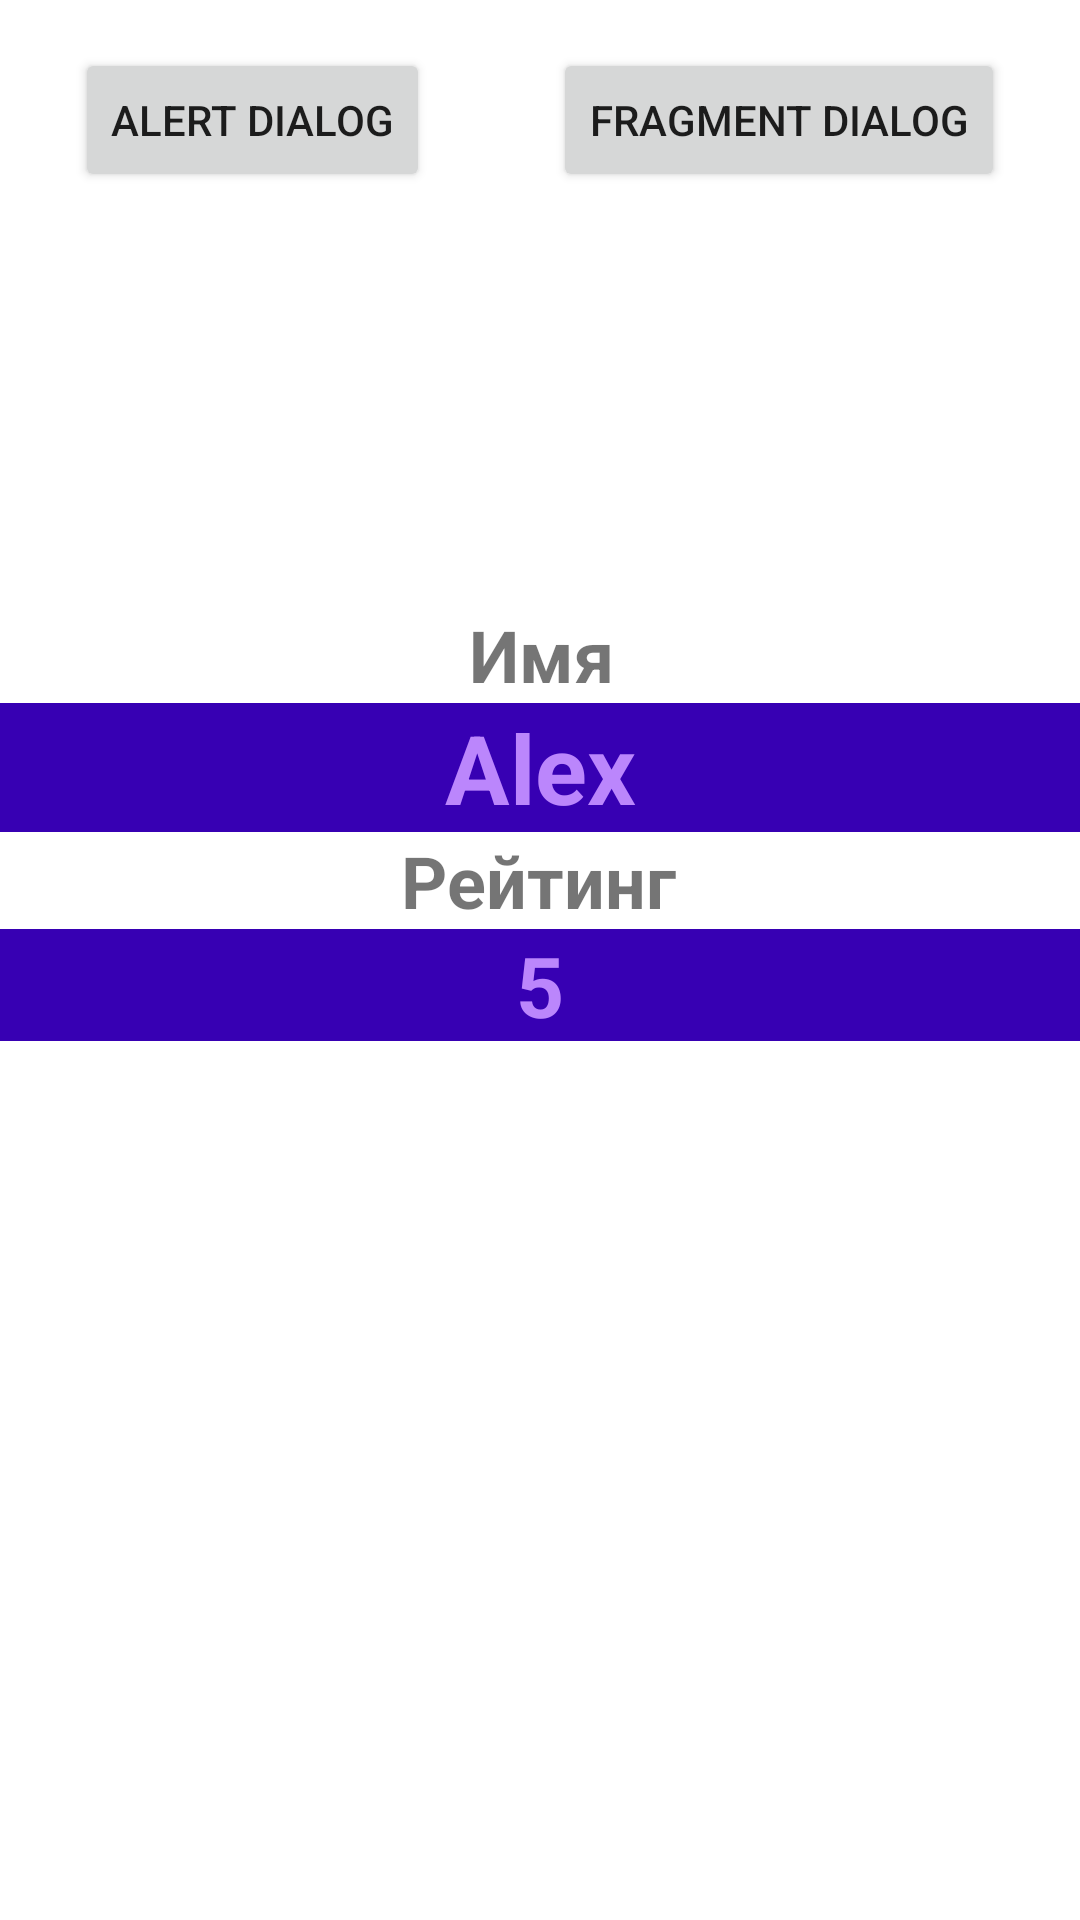

Layout XML and referenced resources for this Android screen:
<!-- AndroidManifest.xml: application theme Theme.LabWork_2_1_10 -->
<!-- res/layout/activity_main.xml -->
<?xml version="1.0" encoding="utf-8"?>
<androidx.constraintlayout.widget.ConstraintLayout xmlns:android="http://schemas.android.com/apk/res/android"
    xmlns:app="http://schemas.android.com/apk/res-auto"
    xmlns:tools="http://schemas.android.com/tools"
    android:layout_width="match_parent"
    android:layout_height="match_parent"
    tools:context=".MainActivity">


    <TextView
        android:id="@+id/text1"
        android:layout_width="wrap_content"
        android:layout_height="wrap_content"
        android:layout_marginTop="138dp"
        android:textSize="24sp"
        android:textStyle="bold"
        android:text="@string/name"
        app:layout_constraintEnd_toEndOf="parent"
        app:layout_constraintHorizontal_bias="0.502"
        app:layout_constraintLeft_toLeftOf="parent"
        app:layout_constraintRight_toRightOf="parent"
        app:layout_constraintStart_toStartOf="parent"
        app:layout_constraintTop_toBottomOf="@+id/buttonFragment" />

    <TextView
        android:id="@+id/textView"
        android:layout_width="match_parent"
        android:layout_height="wrap_content"
        android:text="@string/alex"
        android:textSize="32sp"
        android:textStyle="bold"
        android:textColor="@color/purple_200"
        android:background="@color/purple_700"
        android:gravity="center"
        app:layout_constraintEnd_toEndOf="parent"
        app:layout_constraintHorizontal_bias="0.512"
        app:layout_constraintLeft_toLeftOf="parent"
        app:layout_constraintRight_toRightOf="parent"
        app:layout_constraintStart_toStartOf="parent"
        app:layout_constraintTop_toBottomOf="@+id/text1"
        tools:ignore="MissingConstraints" />

    <TextView
        android:id="@+id/text2"
        android:layout_width="wrap_content"
        android:layout_height="wrap_content"
        android:text="@string/rating"
        android:textSize="24sp"
        android:textStyle="bold"
        app:layout_constraintEnd_toEndOf="parent"
        app:layout_constraintHorizontal_bias="0.498"
        app:layout_constraintLeft_toLeftOf="parent"
        app:layout_constraintStart_toStartOf="parent"
        app:layout_constraintTop_toBottomOf="@+id/textView" />

    <TextView
        android:id="@+id/textView2"
        android:layout_width="match_parent"
        android:layout_height="wrap_content"
        android:text="@string/raiting"
        android:textSize="28sp"
        android:textStyle="bold"
        android:gravity="center"
        android:textColor="@color/purple_200"
        android:background="@color/purple_700"
        app:layout_constraintEnd_toEndOf="parent"
        app:layout_constraintHorizontal_bias="0.498"
        app:layout_constraintLeft_toLeftOf="parent"
        app:layout_constraintStart_toStartOf="parent"
        app:layout_constraintTop_toBottomOf="@+id/text2"
        tools:ignore="MissingConstraints" />

    <Button
        android:id="@+id/buttonAlert"
        android:layout_width="wrap_content"
        android:layout_height="wrap_content"
        app:layout_constraintTop_toTopOf="parent"
        app:layout_constraintStart_toStartOf="parent"
        app:layout_constraintEnd_toStartOf="@+id/buttonFragment"
        android:layout_margin="16dp"
        android:text="@string/alert_dialog" />

    <Button
        android:id="@+id/buttonFragment"
        android:layout_width="wrap_content"
        android:layout_height="wrap_content"
        android:text="@string/fragment_dialog"
        app:layout_constraintTop_toTopOf="parent"
        app:layout_constraintStart_toEndOf="@+id/buttonAlert"
        android:layout_margin="16dp"
        app:layout_constraintEnd_toEndOf="parent"/>


</androidx.constraintlayout.widget.ConstraintLayout>
<!-- resources referenced by this layout -->
<resources>
  <string name="alert_dialog">Alert Dialog</string>
  <string name="alex">Alex</string>
  <string name="fragment_dialog">Fragment Dialog</string>
  <string name="name">Имя</string>
  <string name="raiting">5</string>
  <string name="rating">Рейтинг</string>
  <style name="Theme.LabWork_2_1_10" parent="Theme.MaterialComponents.DayNight.DarkActionBar">
          
          <item name="colorPrimary">@color/purple_500</item>
          <item name="colorPrimaryVariant">@color/purple_700</item>
          <item name="colorOnPrimary">@color/white</item>
          
          <item name="colorSecondary">@color/teal_200</item>
          <item name="colorSecondaryVariant">@color/teal_700</item>
          <item name="colorOnSecondary">@color/black</item>
          
          <item name="android:statusBarColor" tools:targetApi="l">?attr/colorPrimaryVariant</item>
          
      </style>
  <!-- not gathered from this repository: default colours our renderer supplied (Android Studio template values) -->
  <color name="purple_200">#FFBB86FC</color>
  <color name="purple_500">#FF6200EE</color>
  <color name="purple_700">#FF3700B3</color>
  <color name="teal_200">#FF03DAC5</color>
  <color name="teal_700">#FF018786</color>
  <color name="black">#FF000000</color>
  <color name="white">#FFFFFFFF</color>
</resources>
